Photos from the image-classification dataset "data" in the GitHub repository shady1543/AI-Lab. Its 5 classes are: baihe, dangshen, gouqi, huaihua, jinyinhua.

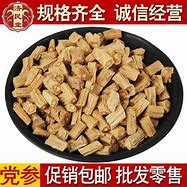
Label: dangshen

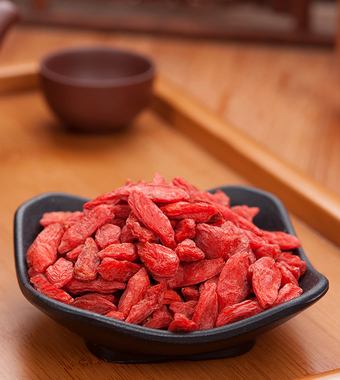
Label: gouqi

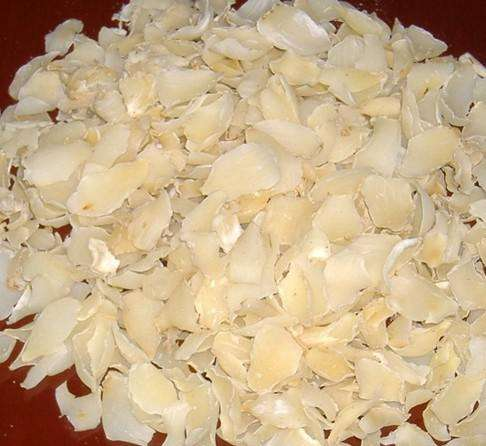
Label: baihe

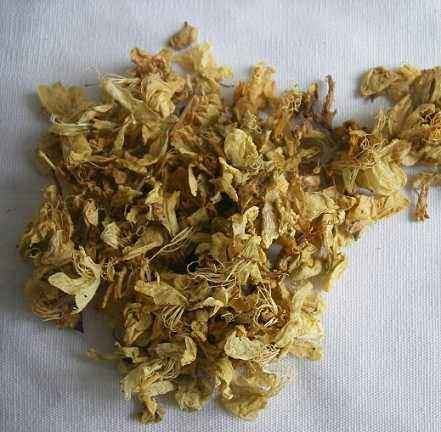
Label: huaihua

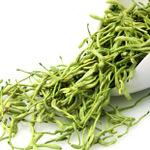
Label: jinyinhua

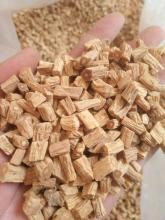
Label: dangshen
